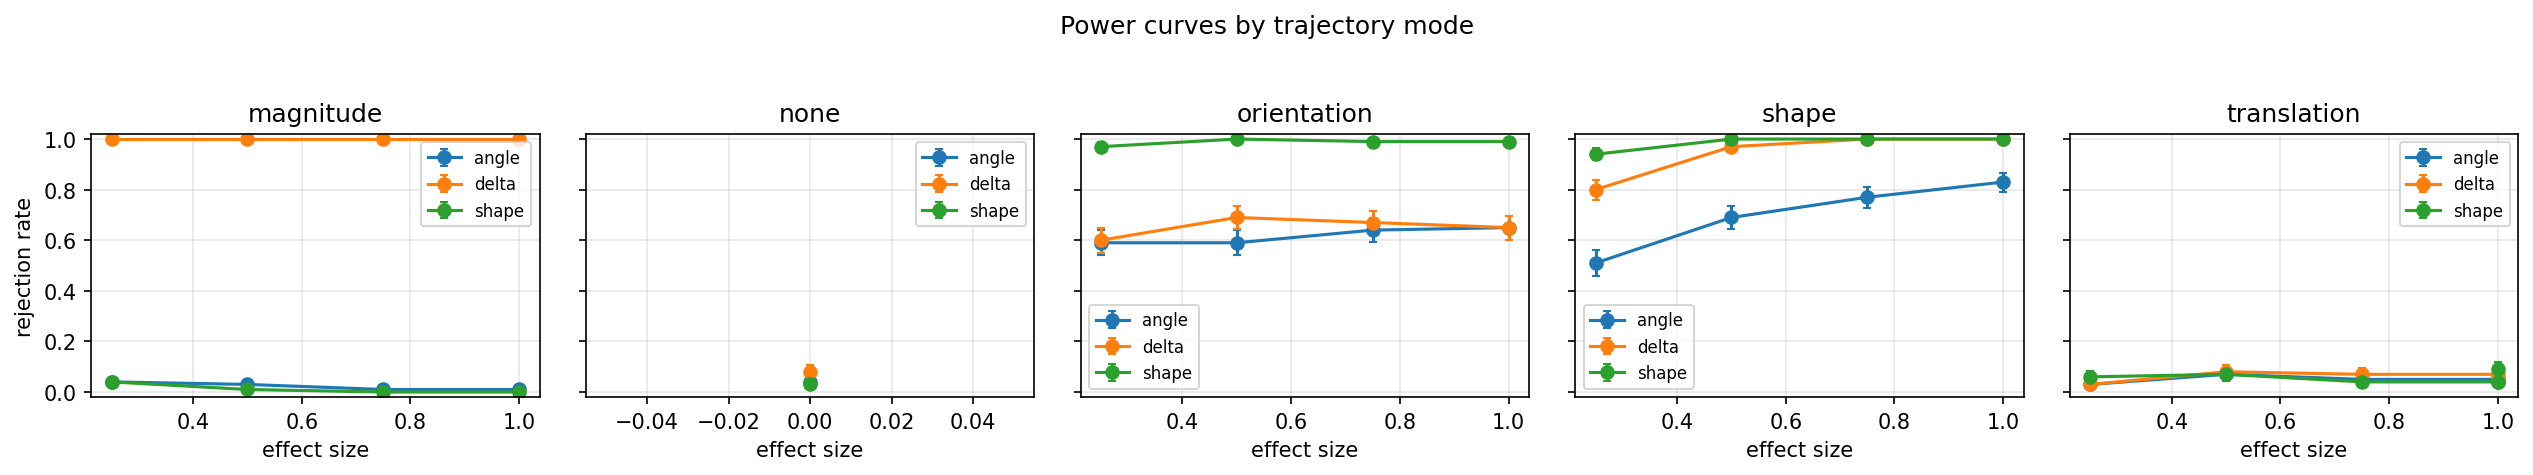

The data file committed next to this chart (first rows):
trajectory_mode, statistic, effect_size, cell_id, phase, rejection_rate, monte_carlo_se, available_replicates, completed_replicates
magnitude, angle, 0.25, power_primary-4788df693b86, power_primary, 0.04, 0.0196, 100, 100
magnitude, angle, 0.5, power_primary-cdd9c329edeb, power_primary, 0.03, 0.01706, 100, 100
magnitude, angle, 0.75, power_primary-7b3cef20ae15, power_primary, 0.01, 0.00995, 100, 100
magnitude, angle, 1.0, power_primary-b454e41ba106, power_primary, 0.01, 0.00995, 100, 100
magnitude, delta, 0.25, power_primary-4788df693b86, power_primary, 1.0, 0.0, 100, 100
magnitude, delta, 0.5, power_primary-cdd9c329edeb, power_primary, 1.0, 0.0, 100, 100
magnitude, delta, 0.75, power_primary-7b3cef20ae15, power_primary, 1.0, 0.0, 100, 100
magnitude, delta, 1.0, power_primary-b454e41ba106, power_primary, 1.0, 0.0, 100, 100
magnitude, shape, 0.25, power_primary-4788df693b86, power_primary, 0.04, 0.0196, 100, 100
magnitude, shape, 0.5, power_primary-cdd9c329edeb, power_primary, 0.01, 0.00995, 100, 100
magnitude, shape, 0.75, power_primary-7b3cef20ae15, power_primary, 0.0, 0.0, 100, 100
magnitude, shape, 1.0, power_primary-b454e41ba106, power_primary, 0.0, 0.0, 100, 100
none, angle, 0.0, power_primary-76efbc65d01b, power_primary, 0.04, 0.0196, 100, 100
none, delta, 0.0, power_primary-76efbc65d01b, power_primary, 0.08, 0.02713, 100, 100
none, shape, 0.0, power_primary-76efbc65d01b, power_primary, 0.03, 0.01706, 100, 100
orientation, angle, 0.25, power_primary-b5971fca9258, power_primary, 0.59, 0.04918, 100, 100
orientation, angle, 0.5, power_primary-26e57b9905c7, power_primary, 0.59, 0.04918, 100, 100
orientation, angle, 0.75, power_primary-ea21ea382a34, power_primary, 0.64, 0.048, 100, 100
orientation, angle, 1.0, power_primary-ecebec8fe9ee, power_primary, 0.65, 0.0477, 100, 100
orientation, delta, 0.25, power_primary-b5971fca9258, power_primary, 0.6, 0.04899, 100, 100
orientation, delta, 0.5, power_primary-26e57b9905c7, power_primary, 0.69, 0.04625, 100, 100
orientation, delta, 0.75, power_primary-ea21ea382a34, power_primary, 0.67, 0.04702, 100, 100
orientation, delta, 1.0, power_primary-ecebec8fe9ee, power_primary, 0.65, 0.0477, 100, 100
orientation, shape, 0.25, power_primary-b5971fca9258, power_primary, 0.97, 0.01706, 100, 100
orientation, shape, 0.5, power_primary-26e57b9905c7, power_primary, 1.0, 0.0, 100, 100
orientation, shape, 0.75, power_primary-ea21ea382a34, power_primary, 0.99, 0.00995, 100, 100
orientation, shape, 1.0, power_primary-ecebec8fe9ee, power_primary, 0.99, 0.00995, 100, 100
shape, angle, 0.25, power_primary-4d6db70004dd, power_primary, 0.51, 0.04999, 100, 100
shape, angle, 0.5, power_primary-5f8932f663b2, power_primary, 0.69, 0.04625, 100, 100
shape, angle, 0.75, power_primary-08397bda5e63, power_primary, 0.77, 0.04208, 100, 100
shape, angle, 1.0, power_primary-2f296d687f03, power_primary, 0.83, 0.03756, 100, 100
shape, delta, 0.25, power_primary-4d6db70004dd, power_primary, 0.8, 0.04, 100, 100
shape, delta, 0.5, power_primary-5f8932f663b2, power_primary, 0.97, 0.01706, 100, 100
shape, delta, 0.75, power_primary-08397bda5e63, power_primary, 1.0, 0.0, 100, 100
shape, delta, 1.0, power_primary-2f296d687f03, power_primary, 1.0, 0.0, 100, 100
shape, shape, 0.25, power_primary-4d6db70004dd, power_primary, 0.94, 0.02375, 100, 100
shape, shape, 0.5, power_primary-5f8932f663b2, power_primary, 1.0, 0.0, 100, 100
shape, shape, 0.75, power_primary-08397bda5e63, power_primary, 1.0, 0.0, 100, 100
shape, shape, 1.0, power_primary-2f296d687f03, power_primary, 1.0, 0.0, 100, 100
translation, angle, 0.25, power_primary-60645449887c, power_primary, 0.03, 0.01706, 100, 100
translation, angle, 0.5, power_primary-b2ece987408c, power_primary, 0.07, 0.02551, 100, 100
translation, angle, 0.75, power_primary-356f35b04b73, power_primary, 0.05, 0.02179, 100, 100
translation, angle, 1.0, power_primary-ebe229f72db1, power_primary, 0.05, 0.02179, 100, 100
translation, angle, 1.0, type_i_baseline-82750f50d4bc, type_i_baseline, 0.04, 0.0196, 100, 100
translation, delta, 0.25, power_primary-60645449887c, power_primary, 0.03, 0.01706, 100, 100
translation, delta, 0.5, power_primary-b2ece987408c, power_primary, 0.08, 0.02713, 100, 100
translation, delta, 0.75, power_primary-356f35b04b73, power_primary, 0.07, 0.02551, 100, 100
translation, delta, 1.0, power_primary-ebe229f72db1, power_primary, 0.07, 0.02551, 100, 100
translation, delta, 1.0, type_i_baseline-82750f50d4bc, type_i_baseline, 0.06, 0.02375, 100, 100
translation, shape, 0.25, power_primary-60645449887c, power_primary, 0.06, 0.02375, 100, 100
translation, shape, 0.5, power_primary-b2ece987408c, power_primary, 0.07, 0.02551, 100, 100
translation, shape, 0.75, power_primary-356f35b04b73, power_primary, 0.04, 0.0196, 100, 100
translation, shape, 1.0, power_primary-ebe229f72db1, power_primary, 0.04, 0.0196, 100, 100
translation, shape, 1.0, type_i_baseline-82750f50d4bc, type_i_baseline, 0.09, 0.02862, 100, 100
